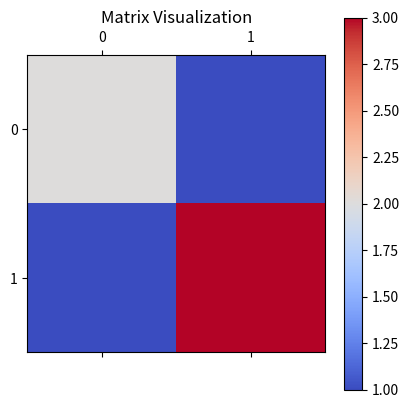

Generate this figure with matplotlib:
import numpy as np

# Creating matrices
A = np.array([[1, 2], [3, 4]])
B = np.array([[5, 6], [7, 8]])
C = np.array([[9, 10], [11, 12], [13, 14]])

# Matrix addition
print("Addition:\n", A + B)

# Matrix multiplication
print("Matrix Multiplication:\n", np.dot(A, B))

# Transpose
print("matrix:\n", C)
print("Transpose:\n", C.T)

# TODO: Broadcasting allows NumPy to perform operations on arrays of different shapes by "stretching" them to match compatible dimensions.
# Broadcasting in action
b = np.array([10, 20])
print("Result:\n", A + b)

# TODO
D = np.array([[1, 2, 3], [4, 5, 6], [7, 8, 9]])

# Determinant (only for square matrices)
det_D = np.linalg.det(D)
print("\nDeterminant of D:", det_D)

# Inverse (if determinant is not zero)
try:
    D_inv = np.linalg.inv(D)
    print("\nInverse of D:\n", D_inv)
except np.linalg.LinAlgError:
    print("\nMatrix D is not invertible (det = 0).")

# Todo Define the coefficient matrix (E) and constants (F)
E = np.array([[2, 1], [1, 3]])
F = np.array([8, 13])

# Solve for X
X = np.linalg.solve(E, F)
print("\nSolution to the linear system (x, y):", X)

# Visualize a matrix using matplotlib
import matplotlib.pyplot as plt

plt.matshow(E, cmap="coolwarm")
plt.title("Matrix Visualization")
plt.colorbar()
plt.show()